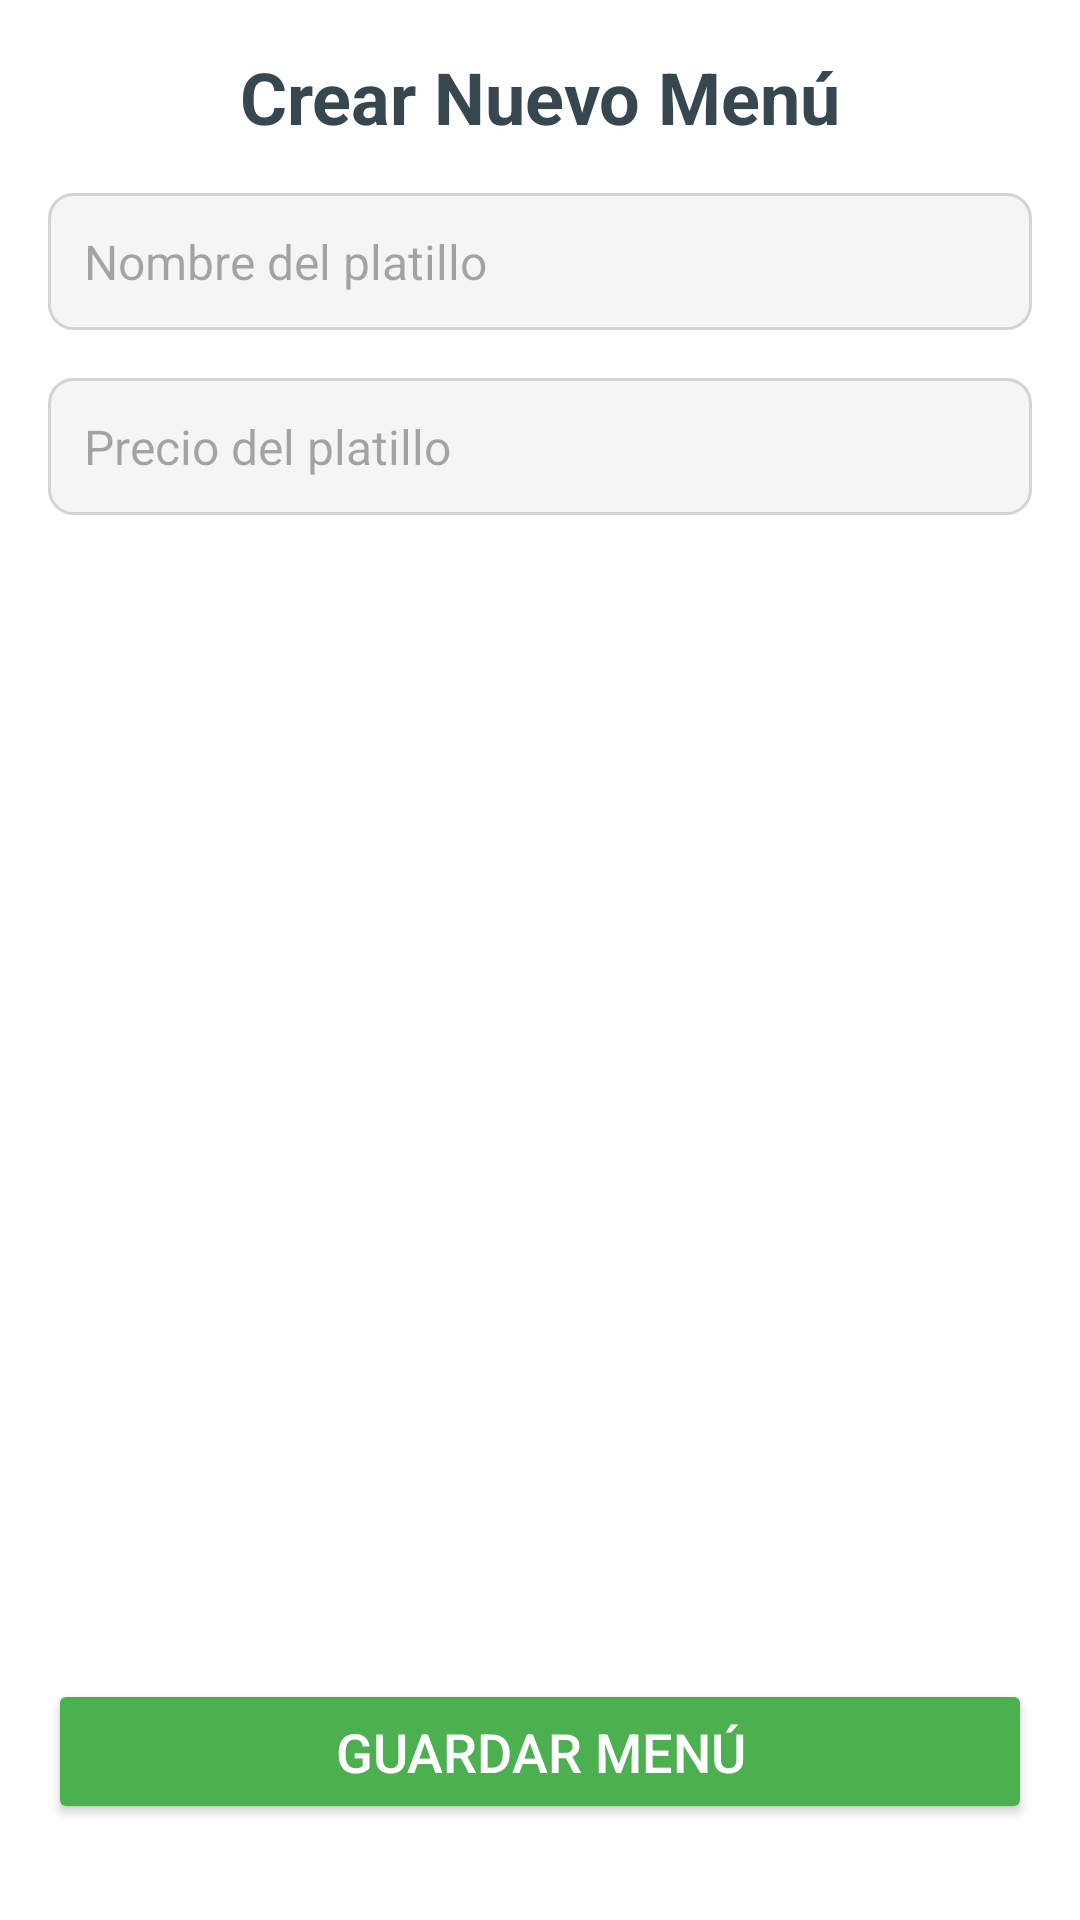

This screen was rendered from an Android layout file. Write that file and the resources it references.
<!-- AndroidManifest.xml: application theme Theme.Conquistadores -->
<!-- res/layout/activity_alta_menu.xml -->
<?xml version="1.0" encoding="utf-8"?>
<androidx.constraintlayout.widget.ConstraintLayout
    xmlns:android="http://schemas.android.com/apk/res/android"
    xmlns:app="http://schemas.android.com/apk/res-auto"
    xmlns:tools="http://schemas.android.com/tools"
    android:layout_width="match_parent"
    android:layout_height="match_parent"
    android:padding="16dp"
    android:background="@android:color/white"
    tools:context=".menu.AltaMenuActivity">

    
    <TextView
        android:id="@+id/tvTitulo"
        android:layout_width="wrap_content"
        android:layout_height="wrap_content"
        android:text="Crear Nuevo Menú"
        android:textSize="24sp"
        android:textStyle="bold"
        android:textColor="#37474F"
        app:layout_constraintTop_toTopOf="parent"
        app:layout_constraintStart_toStartOf="parent"
        app:layout_constraintEnd_toEndOf="parent" />

    
    <EditText
        android:id="@+id/etNombrePlato"
        android:layout_width="0dp"
        android:layout_height="wrap_content"
        android:hint="Nombre del platillo"
        android:padding="12dp"
        android:background="@drawable/editbox_background"
        android:textSize="16sp"
        app:layout_constraintTop_toBottomOf="@id/tvTitulo"
        app:layout_constraintStart_toStartOf="parent"
        app:layout_constraintEnd_toEndOf="parent"
        android:layout_marginTop="16dp" />

    
    <EditText
        android:id="@+id/etPrecioPlato"
        android:layout_width="0dp"
        android:layout_height="wrap_content"
        android:hint="Precio del platillo"
        android:padding="12dp"
        android:background="@drawable/editbox_background"
        android:inputType="numberDecimal"
        android:textSize="16sp"
        app:layout_constraintTop_toBottomOf="@id/etNombrePlato"
        app:layout_constraintStart_toStartOf="parent"
        app:layout_constraintEnd_toEndOf="parent"
        android:layout_marginTop="16dp" />

    
    <androidx.recyclerview.widget.RecyclerView
        android:id="@+id/rvIngredientes"
        android:layout_width="0dp"
        android:layout_height="0dp"
        app:layout_constraintTop_toBottomOf="@id/etPrecioPlato"
        app:layout_constraintStart_toStartOf="parent"
        app:layout_constraintEnd_toEndOf="parent"
        app:layout_constraintBottom_toTopOf="@id/btnGuardarMenu"
        android:layout_marginTop="16dp"
        android:overScrollMode="ifContentScrolls" />

    
    <Button
        android:id="@+id/btnGuardarMenu"
        android:layout_width="0dp"
        android:layout_height="wrap_content"
        android:text="Guardar Menú"
        android:backgroundTint="#4CAF50"
        android:textColor="@android:color/white"
        android:padding="12dp"
        android:textSize="18sp"
        app:layout_constraintBottom_toBottomOf="parent"
        app:layout_constraintStart_toStartOf="parent"
        app:layout_constraintEnd_toEndOf="parent"
        android:layout_marginBottom="16dp" />

</androidx.constraintlayout.widget.ConstraintLayout>
<!-- resources referenced by this layout -->
<resources>
  <!-- drawable editbox_background (drawable) -->
  <?xml version="1.0" encoding="utf-8"?>
  <shape xmlns:android="http://schemas.android.com/apk/res/android">
  
      <solid android:color="#F5F5F5" />
  
      <corners android:radius="8dp" />
  
      <stroke
          android:width="1dp"
          android:color="#D3D3D3" />
  </shape>
  <style name="Theme.Conquistadores" parent="Base.Theme.Conquistadores" />
  <style name="Base.Theme.Conquistadores" parent="Theme.Material3.DayNight.NoActionBar">
          
          
  
          <item name="android:fitsSystemWindows">true</item>
      </style>
</resources>
